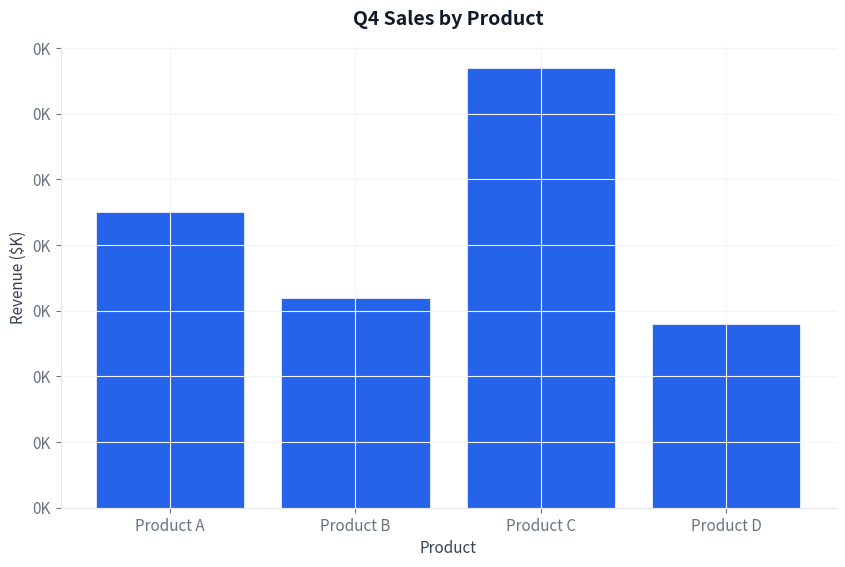

Python code for this plot:
#!/usr/bin/env python3
"""
Publication-ready chart generation utilities.
Provides consistent styling and export for matplotlib visualizations.
"""

import matplotlib.pyplot as plt
import matplotlib.font_manager as fm
import numpy as np
from pathlib import Path

# Default color palettes
CATEGORICAL = ['#2563eb', '#dc2626', '#16a34a', '#ca8a04', '#9333ea', '#0891b2', '#ea580c', '#64748b']
SEQUENTIAL_BLUE = ['#dbeafe', '#93c5fd', '#3b82f6', '#1d4ed8', '#1e3a8a']
DIVERGING = ['#1e40af', '#60a5fa', '#f8fafc', '#f87171', '#b91c1c']

def setup_style():
    """Configure matplotlib for publication-quality output."""
    plt.rcParams.update({
        'figure.facecolor': 'white',
        'axes.facecolor': 'white',
        'axes.edgecolor': '#e5e7eb',
        'axes.labelcolor': '#374151',
        'axes.titlecolor': '#111827',
        'axes.grid': True,
        'grid.color': '#f3f4f6',
        'grid.linewidth': 0.8,
        'axes.spines.top': False,
        'axes.spines.right': False,
        'xtick.color': '#6b7280',
        'ytick.color': '#6b7280',
        'font.size': 11,
        'axes.titlesize': 14,
        'axes.labelsize': 11,
        'legend.fontsize': 10,
        'figure.titlesize': 16,
    })

def create_figure(width=10, height=6, dpi=150):
    """Create a figure with standard dimensions."""
    setup_style()
    fig, ax = plt.subplots(figsize=(width, height), dpi=dpi)
    return fig, ax

def save_figure(fig, filename, formats=['png', 'pdf'], output_dir='.'):
    """Save figure in multiple formats."""
    output_dir = Path(output_dir)
    output_dir.mkdir(parents=True, exist_ok=True)
    
    base = Path(filename).stem
    saved = []
    
    for fmt in formats:
        path = output_dir / f"{base}.{fmt}"
        fig.savefig(path, bbox_inches='tight', facecolor='white', dpi=150)
        saved.append(str(path))
    
    return saved

def bar_chart(data, labels, title='', xlabel='', ylabel='', horizontal=False, color=None, ax=None):
    """Create a bar chart with consistent styling."""
    if ax is None:
        fig, ax = create_figure()
    else:
        fig = ax.figure
    
    color = color or CATEGORICAL[0]
    
    if horizontal:
        bars = ax.barh(labels, data, color=color, edgecolor='white', linewidth=0.5)
        ax.set_xlabel(ylabel)
        ax.set_ylabel(xlabel)
    else:
        bars = ax.bar(labels, data, color=color, edgecolor='white', linewidth=0.5)
        ax.set_xlabel(xlabel)
        ax.set_ylabel(ylabel)
    
    ax.set_title(title, fontweight='600', pad=15)
    
    return fig, ax

def line_chart(x, y_series, labels=None, title='', xlabel='', ylabel='', ax=None):
    """Create a line chart with multiple series support."""
    if ax is None:
        fig, ax = create_figure()
    else:
        fig = ax.figure
    
    # Ensure y_series is list of series
    if isinstance(y_series[0], (int, float)):
        y_series = [y_series]
        labels = labels or ['']
    
    labels = labels or [f'Series {i+1}' for i in range(len(y_series))]
    
    for i, (y, label) in enumerate(zip(y_series, labels)):
        ax.plot(x, y, color=CATEGORICAL[i % len(CATEGORICAL)], 
                linewidth=2, label=label, marker='o' if len(x) < 15 else None,
                markersize=5)
    
    ax.set_title(title, fontweight='600', pad=15)
    ax.set_xlabel(xlabel)
    ax.set_ylabel(ylabel)
    
    if len(y_series) > 1:
        ax.legend(frameon=False)
    
    return fig, ax

def scatter_chart(x, y, title='', xlabel='', ylabel='', color=None, size=50, alpha=0.7, ax=None):
    """Create a scatter plot with optional trend line."""
    if ax is None:
        fig, ax = create_figure()
    else:
        fig = ax.figure
    
    color = color or CATEGORICAL[0]
    
    ax.scatter(x, y, c=color, s=size, alpha=alpha, edgecolors='white', linewidth=0.5)
    
    ax.set_title(title, fontweight='600', pad=15)
    ax.set_xlabel(xlabel)
    ax.set_ylabel(ylabel)
    
    return fig, ax

def add_trend_line(ax, x, y, color='#94a3b8'):
    """Add a linear trend line to scatter plot."""
    z = np.polyfit(x, y, 1)
    p = np.poly1d(z)
    x_line = np.linspace(min(x), max(x), 100)
    ax.plot(x_line, p(x_line), '--', color=color, linewidth=1.5, alpha=0.8)

def format_axis(ax, x_format=None, y_format=None):
    """Apply number formatting to axes."""
    from matplotlib.ticker import FuncFormatter
    
    formatters = {
        'percent': lambda x, p: f'{x:.0%}',
        'currency': lambda x, p: f'${x:,.0f}',
        'thousands': lambda x, p: f'{x/1000:.0f}K',
        'millions': lambda x, p: f'{x/1e6:.1f}M',
    }
    
    if x_format and x_format in formatters:
        ax.xaxis.set_major_formatter(FuncFormatter(formatters[x_format]))
    if y_format and y_format in formatters:
        ax.yaxis.set_major_formatter(FuncFormatter(formatters[y_format]))

# Example usage
if __name__ == '__main__':
    # Demo bar chart
    categories = ['Product A', 'Product B', 'Product C', 'Product D']
    values = [45, 32, 67, 28]
    
    fig, ax = bar_chart(values, categories, 
                        title='Q4 Sales by Product',
                        xlabel='Product',
                        ylabel='Revenue ($K)')
    format_axis(ax, y_format='thousands')
    save_figure(fig, 'demo_bar')
    
    print("Demo chart saved to demo_bar.png and demo_bar.pdf")
